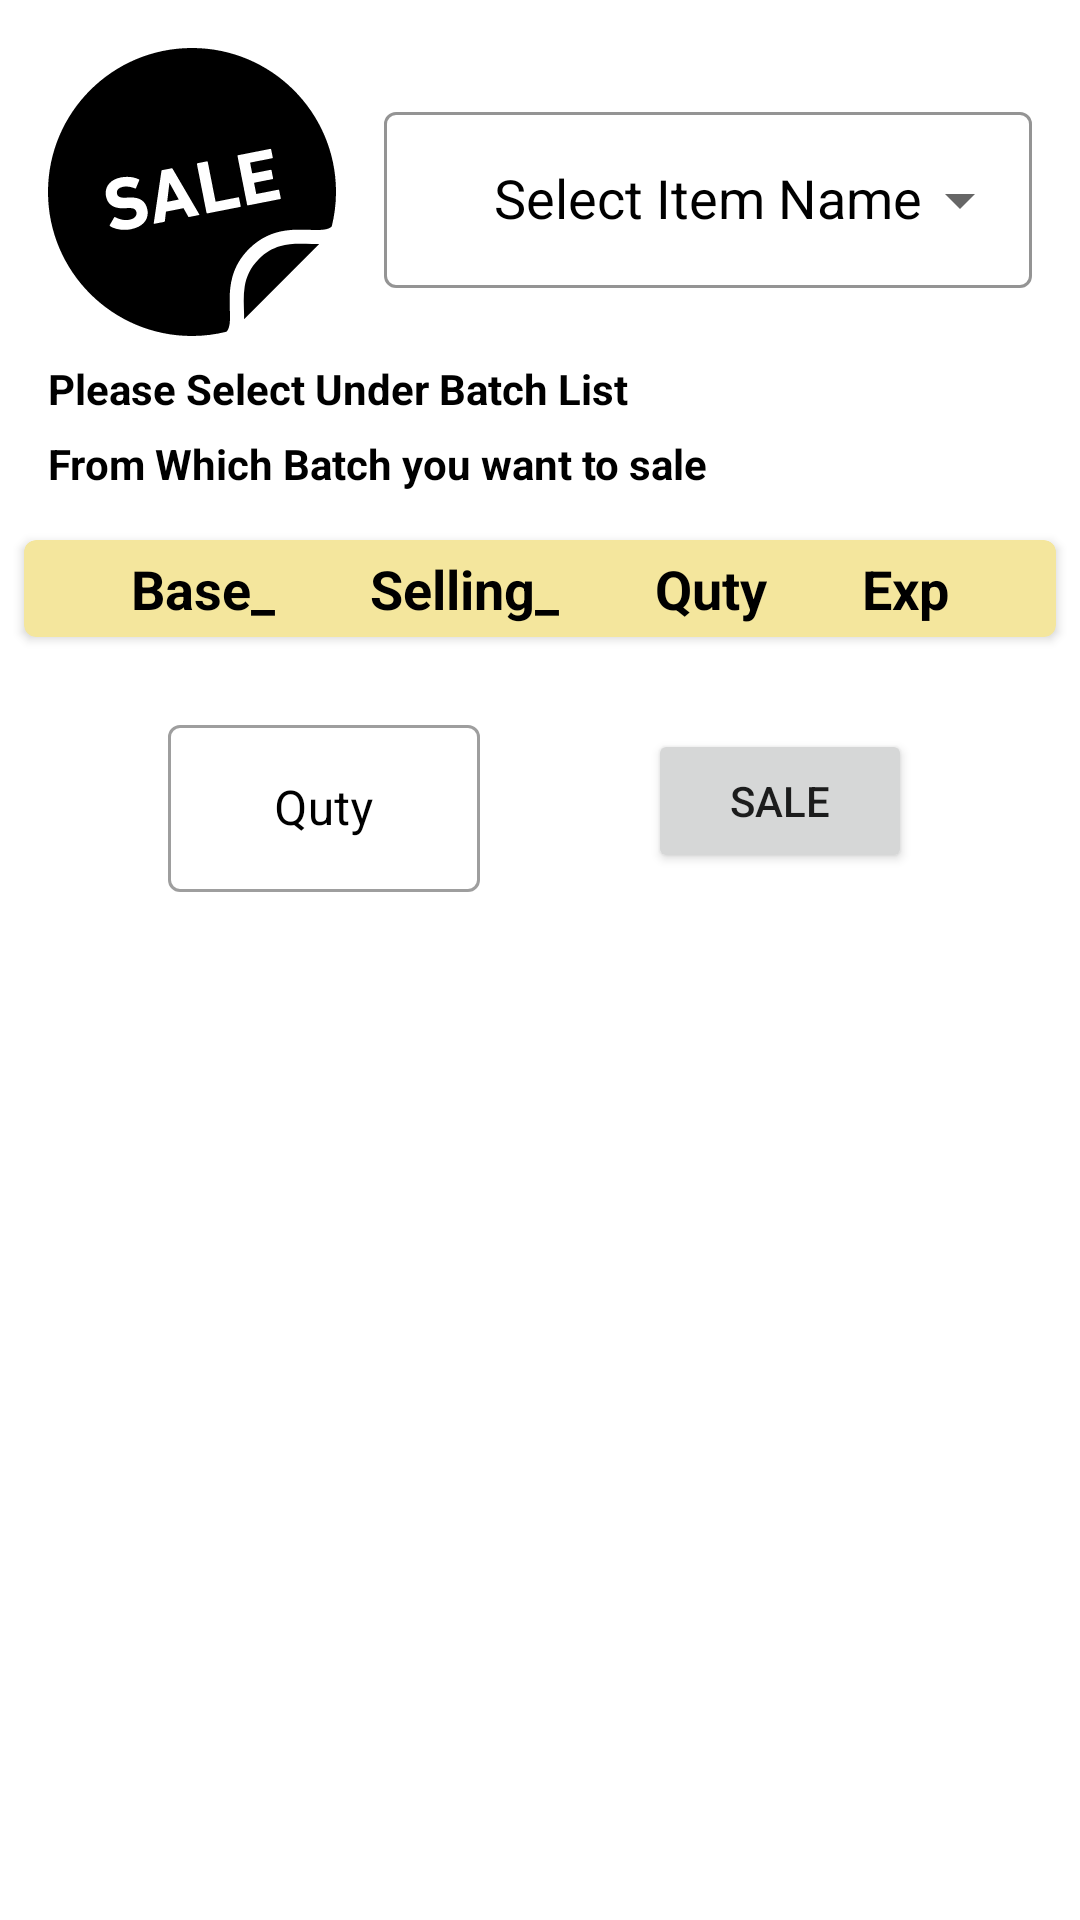

This screen was rendered from an Android layout file. Write that file and the resources it references.
<!-- AndroidManifest.xml: application theme Theme.MyittarOoStockInventoryManger -->
<!-- res/layout/fragment_selling.xml -->
<?xml version="1.0" encoding="utf-8"?>
<ScrollView xmlns:android="http://schemas.android.com/apk/res/android"
    xmlns:app="http://schemas.android.com/apk/res-auto"
    android:layout_width="match_parent"
    android:layout_height="match_parent">

    <androidx.constraintlayout.widget.ConstraintLayout
        android:layout_width="match_parent"
        android:layout_height="match_parent">

        <ImageView
            android:id="@+id/img_item"
            android:layout_width="96dp"
            android:layout_height="96dp"
            android:layout_margin="@dimen/large_margin"
            android:src="@drawable/ic_sale"
            app:layout_constraintStart_toStartOf="parent"
            app:layout_constraintTop_toTopOf="parent" />

        <com.google.android.material.textfield.TextInputLayout
            android:id="@+id/text_input_layout_act_item_name"
            style="@style/Widget.MaterialComponents.TextInputLayout.OutlinedBox"
            android:layout_width="0dp"
            android:layout_height="0dp"
            android:layout_margin="@dimen/large_margin"
            android:hint="Select Item Name"
            android:textColorHint="@color/black"
            app:boxStrokeColor="@color/purple_200"
            app:endIconMode="dropdown_menu"
            app:layout_constraintBottom_toBottomOf="@id/img_item"
            app:layout_constraintEnd_toEndOf="parent"
            app:layout_constraintStart_toEndOf="@id/img_item"
            app:layout_constraintTop_toTopOf="@id/img_item">

            <com.google.android.material.textfield.MaterialAutoCompleteTextView
                android:id="@+id/act_item_name"
                android:layout_width="match_parent"
                android:layout_height="match_parent"
                android:gravity="center"
                android:textColor="@color/black" />

        </com.google.android.material.textfield.TextInputLayout>

        <TextView
            android:id="@+id/txt_title1"
            android:layout_width="wrap_content"
            android:layout_height="wrap_content"
            android:layout_marginTop="@dimen/medium_margin"
            android:text="Please Select Under Batch List"
            android:textColor="@color/black"
            android:textStyle="bold"
            app:layout_constraintStart_toStartOf="@id/img_item"
            app:layout_constraintTop_toBottomOf="@id/img_item" />

        <androidx.cardview.widget.CardView
            android:id="@+id/card_view_title_container"
            android:layout_width="match_parent"
            android:layout_height="wrap_content"
            app:layout_constraintBottom_toTopOf="@id/recy_batch_list"
            app:layout_constraintEnd_toEndOf="parent"
            app:layout_constraintStart_toStartOf="parent"
            app:layout_constraintTop_toBottomOf="@id/txt_title2"
            android:backgroundTint="#F4E69D"
            app:cardCornerRadius="4dp"
            android:layout_marginStart="@dimen/medium_margin"
            android:layout_marginEnd="@dimen/medium_margin">

            <androidx.constraintlayout.widget.ConstraintLayout
                android:layout_width="match_parent"
                android:layout_height="match_parent"
                android:padding="4dp">

                <TextView
                    android:id="@+id/txt_base"
                    android:layout_width="wrap_content"
                    android:layout_height="wrap_content"
                    android:text="Base_"
                    android:textColor="@color/black"
                    android:textSize="@dimen/medium_text_size"
                    android:textStyle="bold"
                    app:layout_constraintBottom_toBottomOf="parent"
                    app:layout_constraintEnd_toStartOf="@id/txt_selling"
                    app:layout_constraintStart_toStartOf="parent"
                    app:layout_constraintTop_toTopOf="parent" />

                <TextView
                    android:id="@+id/txt_selling"
                    android:layout_width="wrap_content"
                    android:layout_height="wrap_content"
                    android:text="Selling_"
                    android:textColor="@color/black"
                    android:textSize="@dimen/medium_text_size"
                    android:textStyle="bold"
                    app:layout_constraintBottom_toBottomOf="@id/txt_base"
                    app:layout_constraintEnd_toStartOf="@id/txt_quantity"
                    app:layout_constraintStart_toEndOf="@id/txt_base"
                    app:layout_constraintTop_toTopOf="@id/txt_base" />

                <TextView
                    android:id="@+id/txt_quantity"
                    android:layout_width="wrap_content"
                    android:layout_height="wrap_content"
                    android:text="Quty"
                    android:textColor="@color/black"
                    android:textSize="@dimen/medium_text_size"
                    android:textStyle="bold"
                    app:layout_constraintBottom_toBottomOf="@id/txt_selling"
                    app:layout_constraintEnd_toStartOf="@id/txt_exp"
                    app:layout_constraintStart_toEndOf="@id/txt_selling"
                    app:layout_constraintTop_toTopOf="@id/txt_selling" />

                <TextView
                    android:id="@+id/txt_exp"
                    android:layout_width="wrap_content"
                    android:layout_height="wrap_content"
                    android:text="Exp"
                    android:textColor="@color/black"
                    android:textSize="@dimen/medium_text_size"
                    android:textStyle="bold"
                    app:layout_constraintBottom_toBottomOf="@id/txt_quantity"
                    app:layout_constraintEnd_toEndOf="parent"
                    app:layout_constraintStart_toEndOf="@id/txt_quantity"
                    app:layout_constraintTop_toTopOf="@id/txt_quantity" />


            </androidx.constraintlayout.widget.ConstraintLayout>

        </androidx.cardview.widget.CardView>

        <TextView
            android:id="@+id/txt_title2"
            android:layout_width="wrap_content"
            android:layout_height="wrap_content"
            android:layout_marginTop="@dimen/small_margin"
            android:text="From Which Batch you want to sale"
            android:textColor="@color/black"
            android:textStyle="bold"
            android:layout_marginBottom="@dimen/large_margin"
            app:layout_constraintBottom_toTopOf="@id/card_view_title_container"
            app:layout_constraintStart_toStartOf="@id/img_item"
            app:layout_constraintTop_toBottomOf="@id/txt_title1" />

        <androidx.recyclerview.widget.RecyclerView
            android:id="@+id/recy_batch_list"
            android:layout_width="match_parent"
            android:layout_height="wrap_content"
            android:layout_marginTop="@dimen/medium_margin"
            app:layout_constraintBottom_toTopOf="@id/text_input_layout_quty"
            app:layout_constraintEnd_toEndOf="parent"
            app:layout_constraintStart_toStartOf="parent"
            app:layout_constraintTop_toBottomOf="@id/card_view_title_container" />

        <com.google.android.material.textfield.TextInputLayout
            android:id="@+id/text_input_layout_quty"
            style="@style/Widget.MaterialComponents.TextInputLayout.OutlinedBox"
            android:layout_width="104dp"
            android:layout_height="wrap_content"
            android:layout_marginTop="@dimen/large_margin"
            android:layout_marginBottom="@dimen/large_margin"
            android:hint="Quty"
            android:textColorHint="@color/black"
            app:layout_constraintEnd_toStartOf="@id/btn_sale"
            app:layout_constraintStart_toStartOf="parent"
            app:layout_constraintTop_toBottomOf="@id/recy_batch_list">

            <com.google.android.material.textfield.TextInputEditText
                android:id="@+id/edt_quty"
                android:layout_width="match_parent"
                android:layout_height="wrap_content"
                android:gravity="center"
                android:inputType="number"
                android:textColor="@color/black" />

        </com.google.android.material.textfield.TextInputLayout>

        <Button
            android:id="@+id/btn_sale"
            android:layout_width="wrap_content"
            android:layout_height="wrap_content"
            android:text="Sale"
            app:layout_constraintBottom_toBottomOf="@id/text_input_layout_quty"
            app:layout_constraintEnd_toEndOf="parent"
            app:layout_constraintStart_toEndOf="@id/text_input_layout_quty"
            app:layout_constraintTop_toTopOf="@id/text_input_layout_quty" />

    </androidx.constraintlayout.widget.ConstraintLayout>

</ScrollView>
<!-- resources referenced by this layout -->
<resources>
  <color name="black">#FF000000</color>
  <color name="purple_200">#FFBB86FC</color>
  <dimen name="large_margin">16dp</dimen>
  <dimen name="medium_margin">8dp</dimen>
  <dimen name="medium_text_size">18sp</dimen>
  <dimen name="small_margin">6dp</dimen>
  <!-- drawable ic_sale: vector/xml drawable (drawable, 2938 chars, omitted) -->
  <style name="Theme.MyittarOoStockInventoryManger" parent="Theme.MaterialComponents.DayNight.NoActionBar">
          
          <item name="colorPrimary">@color/purple_500</item>
          <item name="colorPrimaryVariant">@color/purple_700</item>
          <item name="colorOnPrimary">@color/white</item>
          
          <item name="colorSecondary">@color/teal_200</item>
          <item name="colorSecondaryVariant">@color/teal_700</item>
          <item name="colorOnSecondary">@color/black</item>
          
          <item name="android:statusBarColor" tools:targetApi="l">@color/black</item>
          
  
      </style>
  <color name="purple_500">#FF6200EE</color>
  <color name="purple_700">#FF3700B3</color>
  <color name="white">#FFFFFFFF</color>
  <color name="teal_200">#FF03DAC5</color>
  <color name="teal_700">#FF018786</color>
</resources>
